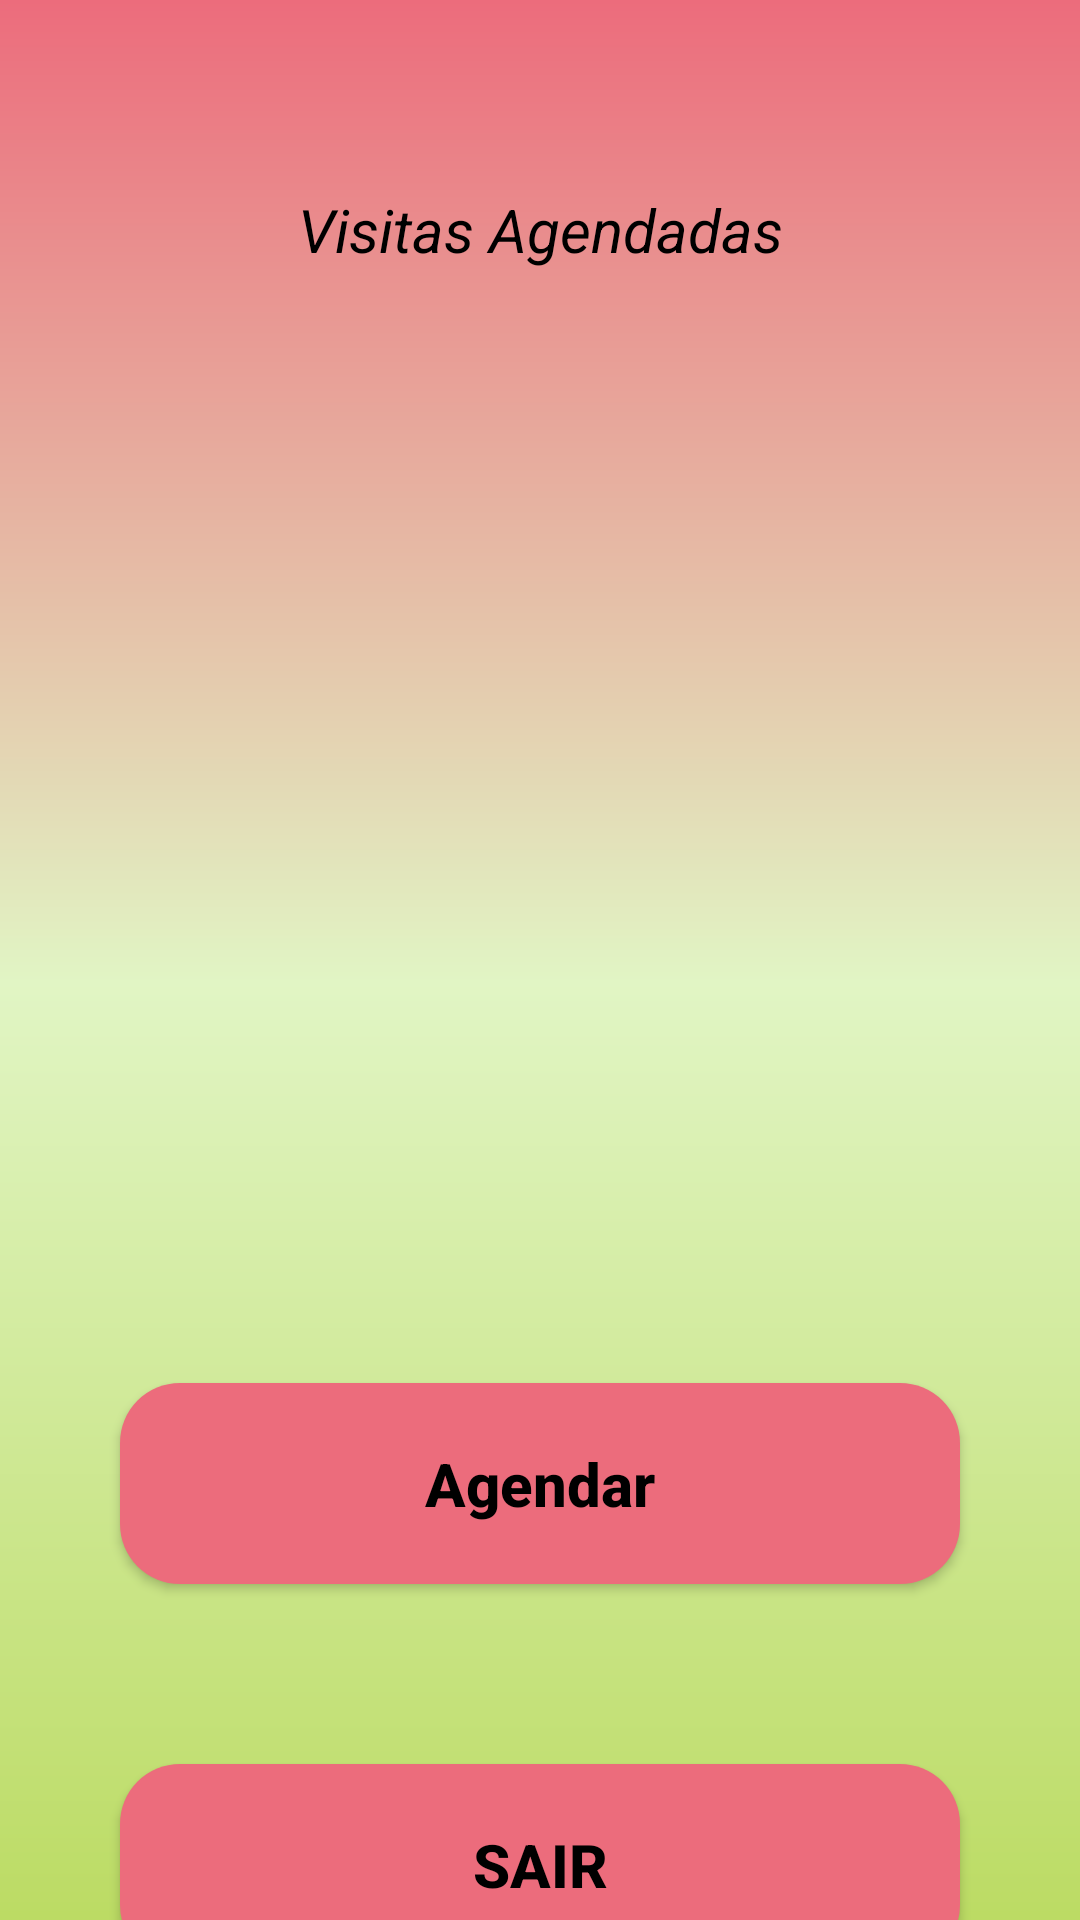

Reconstruct the res/layout file that produces this screen, plus the resources it refers to.
<!-- AndroidManifest.xml: application theme Theme.ProjetoFabrica -->
<!-- res/layout/activity_form_agenda.xml -->
<?xml version="1.0" encoding="utf-8"?>
<androidx.core.widget.NestedScrollView xmlns:app="http://schemas.android.com/apk/res-auto"
    xmlns:tools="http://schemas.android.com/tools"
    android:layout_width="match_parent"
    android:layout_height="match_parent"
    android:fillViewport="true"
    xmlns:android="http://schemas.android.com/apk/res/android">

    <androidx.constraintlayout.widget.ConstraintLayout
        android:layout_width="match_parent"
        android:layout_height="match_parent"
        android:background="@drawable/backgroud"
        android:onClick="fecharTeclado"
        tools:context=".activity.FormAgenda">

        <TextView
            android:id="@+id/textNomeUser"
            android:layout_width="wrap_content"
            android:layout_height="wrap_content"
            android:layout_marginTop="16dp"
            android:text=""
            android:textColor="@color/black"
            android:textSize="20sp"
            android:textStyle="bold"
            app:layout_constraintEnd_toEndOf="parent"
            app:layout_constraintStart_toStartOf="parent"
            app:layout_constraintTop_toTopOf="parent" />

        <View
            android:id="@+id/containerComponents"
            style="@style/ContainerComponents"
            android:layout_width="366dp"
            android:layout_height="346dp"
            android:layout_marginBottom="50dp"
            app:layout_constraintBottom_toTopOf="@+id/bt_agendar"
            app:layout_constraintEnd_toEndOf="parent"
            app:layout_constraintStart_toEndOf="parent"
            app:layout_constraintStart_toStartOf="parent" />

        <androidx.recyclerview.widget.RecyclerView
            android:id="@+id/recycler"
            android:layout_width="0dp"
            android:layout_height="0dp"
            android:layout_marginStart="10dp"
            android:layout_marginEnd="10dp"
            app:layout_constraintBottom_toBottomOf="@id/containerComponents"
            app:layout_constraintEnd_toEndOf="@id/containerComponents"
            app:layout_constraintStart_toStartOf="@id/containerComponents"
            app:layout_constraintTop_toTopOf="@+id/containerComponents" />

        <androidx.appcompat.widget.AppCompatButton
            android:id="@+id/bt_agendar"
            style="@style/Button"
            android:text="@string/visita"
            app:layout_constraintEnd_toEndOf="parent"
            app:layout_constraintHorizontal_bias="0.497"
            app:layout_constraintStart_toStartOf="parent"
            app:layout_constraintTop_toBottomOf="@id/containerComponents" />

        <TextView
            android:id="@+id/txtVisitas"
            android:layout_width="wrap_content"
            android:layout_height="wrap_content"
            android:layout_marginTop="20dp"
            android:layout_marginBottom="10dp"
            android:text="@string/visitas_agendadas"
            android:textColor="@color/black"
            android:textSize="20sp"
            android:textStyle="italic"
            app:layout_constraintBottom_toTopOf="@+id/recycler"
            app:layout_constraintEnd_toEndOf="parent"
            app:layout_constraintStart_toStartOf="parent"
            app:layout_constraintTop_toBottomOf="@+id/textNomeUser" />

        <androidx.appcompat.widget.AppCompatButton
            android:id="@+id/bt_sair"
            style="@style/Button"
            android:layout_marginTop="60dp"
            android:text="@string/sair"
            app:layout_constraintBottom_toBottomOf="parent"
            app:layout_constraintEnd_toEndOf="parent"
            app:layout_constraintStart_toStartOf="parent"
            app:layout_constraintTop_toBottomOf="@+id/bt_agendar" />

    </androidx.constraintlayout.widget.ConstraintLayout>
</androidx.core.widget.NestedScrollView>
<!-- resources referenced by this layout -->
<resources>
  <color name="black">#FF000000</color>
  <!-- drawable backgroud (drawable) -->
  <?xml version="1.0" encoding="utf-8"?>
  <shape xmlns:android="http://schemas.android.com/apk/res/android">
      <gradient
          android:startColor="@color/green_light"
          android:centerColor="@color/rose_light"
          android:endColor="@color/rose"
          android:angle="90"
      />
  </shape>
  <string name="sair" translatable="false">SAIR</string>
  <string name="visita">Agendar</string>
  <string name="visitas_agendadas">Visitas Agendadas</string>
  <style name="Button">
          <item name="android:layout_width">match_parent</item>
          <item name="android:layout_height">wrap_content</item>
          <item name="android:layout_marginLeft">40dp</item>
          <item name="android:layout_marginRight">40dp</item>
          <item name="android:layout_marginTop">15dp</item>
          <item name="android:padding">20dp</item>
          <item name="android:textColor">@color/black</item>
          <item name="android:textSize">20sp</item>
          <item name="android:textStyle">bold</item>
          <item name="android:textAllCaps">false</item>
          <item name="android:background">@drawable/button</item>
      </style>
  <style name="ContainerComponents">
          <item name="android:layout_width">match_parent</item>
          <item name="android:layout_height">250dp</item>
          <item name="android:background">@drawable/container_components</item>
          <item name="android:layout_margin">20dp</item>
      </style>
  <style name="Theme.ProjetoFabrica" parent="Theme.MaterialComponents.DayNight.DarkActionBar">
          
          <item name="colorPrimary">@color/purple_500</item>
          <item name="colorPrimaryVariant">@color/black</item>
          <item name="colorOnPrimary">@color/white</item>
          
          <item name="colorSecondary">@color/teal_200</item>
          <item name="colorSecondaryVariant">@color/teal_700</item>
          <item name="colorOnSecondary">@color/black</item>
          
          <item name="android:statusBarColor">?attr/colorPrimaryVariant</item>
          
      </style>
  <color name="green_light">#bada5f</color>
  <color name="rose_light">#e1f5c4</color>
  <color name="rose">#ec6c7c</color>
  <!-- drawable button (drawable) -->
  <?xml version="1.0" encoding="utf-8"?>
  <shape xmlns:android="http://schemas.android.com/apk/res/android">
          <corners android:radius="20dp"/>
          <solid android:color="@color/rose"/>
  </shape>
  <color name="purple_500">#FF6200EE</color>
  <color name="white">#FFFFFFFF</color>
  <color name="teal_200">#FF03DAC5</color>
  <color name="teal_700">#FF018786</color>
</resources>
